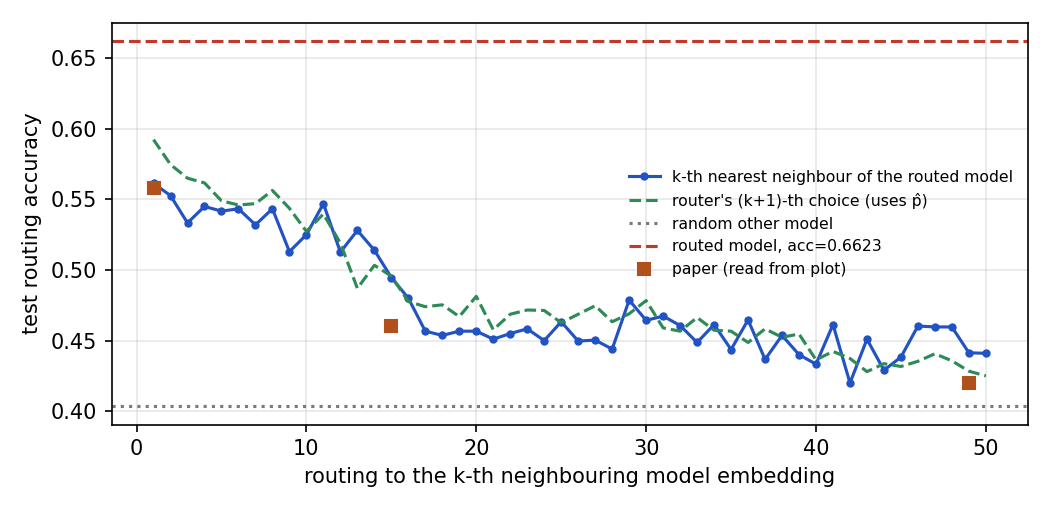

Data behind this chart, as committed beside it:
k, neighbour, router_next, random_other
1, 0.5613, 0.5923, 0.4035
2, 0.5527, 0.5747, 0.4035
3, 0.5333, 0.565, 0.4035
4, 0.545, 0.5617, 0.4035
5, 0.5417, 0.549, 0.4035
6, 0.5433, 0.546, 0.4035
7, 0.532, 0.547, 0.4035
8, 0.5433, 0.5563, 0.4035
9, 0.513, 0.5437, 0.4035
10, 0.525, 0.5273, 0.4035
11, 0.547, 0.5397, 0.4035
12, 0.5127, 0.519, 0.4035
13, 0.528, 0.487, 0.4035
14, 0.514, 0.5033, 0.4035
15, 0.4947, 0.4957, 0.4035
16, 0.48, 0.4777, 0.4035
17, 0.4567, 0.474, 0.4035
18, 0.4537, 0.4753, 0.4035
19, 0.4567, 0.467, 0.4035
20, 0.4567, 0.4813, 0.4035
21, 0.451, 0.4577, 0.4035
22, 0.455, 0.4687, 0.4035
23, 0.4583, 0.4717, 0.4035
24, 0.45, 0.4713, 0.4035
25, 0.4633, 0.4627, 0.4035
26, 0.4497, 0.4687, 0.4035
27, 0.4503, 0.4747, 0.4035
28, 0.444, 0.4633, 0.4035
29, 0.4787, 0.469, 0.4035
30, 0.4643, 0.4783, 0.4035
31, 0.4673, 0.459, 0.4035
32, 0.4607, 0.4567, 0.4035
33, 0.4487, 0.4663, 0.4035
34, 0.4613, 0.4573, 0.4035
35, 0.4437, 0.4567, 0.4035
36, 0.4647, 0.4487, 0.4035
37, 0.4367, 0.4583, 0.4035
38, 0.4537, 0.4523, 0.4035
39, 0.44, 0.4547, 0.4035
40, 0.4333, 0.4363, 0.4035
41, 0.4613, 0.4423, 0.4035
42, 0.42, 0.4373, 0.4035
43, 0.451, 0.428, 0.4035
44, 0.429, 0.4337, 0.4035
45, 0.4383, 0.4317, 0.4035
46, 0.4603, 0.4353, 0.4035
47, 0.4597, 0.4407, 0.4035
48, 0.4597, 0.4357, 0.4035
49, 0.4413, 0.4283, 0.4035
50, 0.441, 0.425, 0.4035
